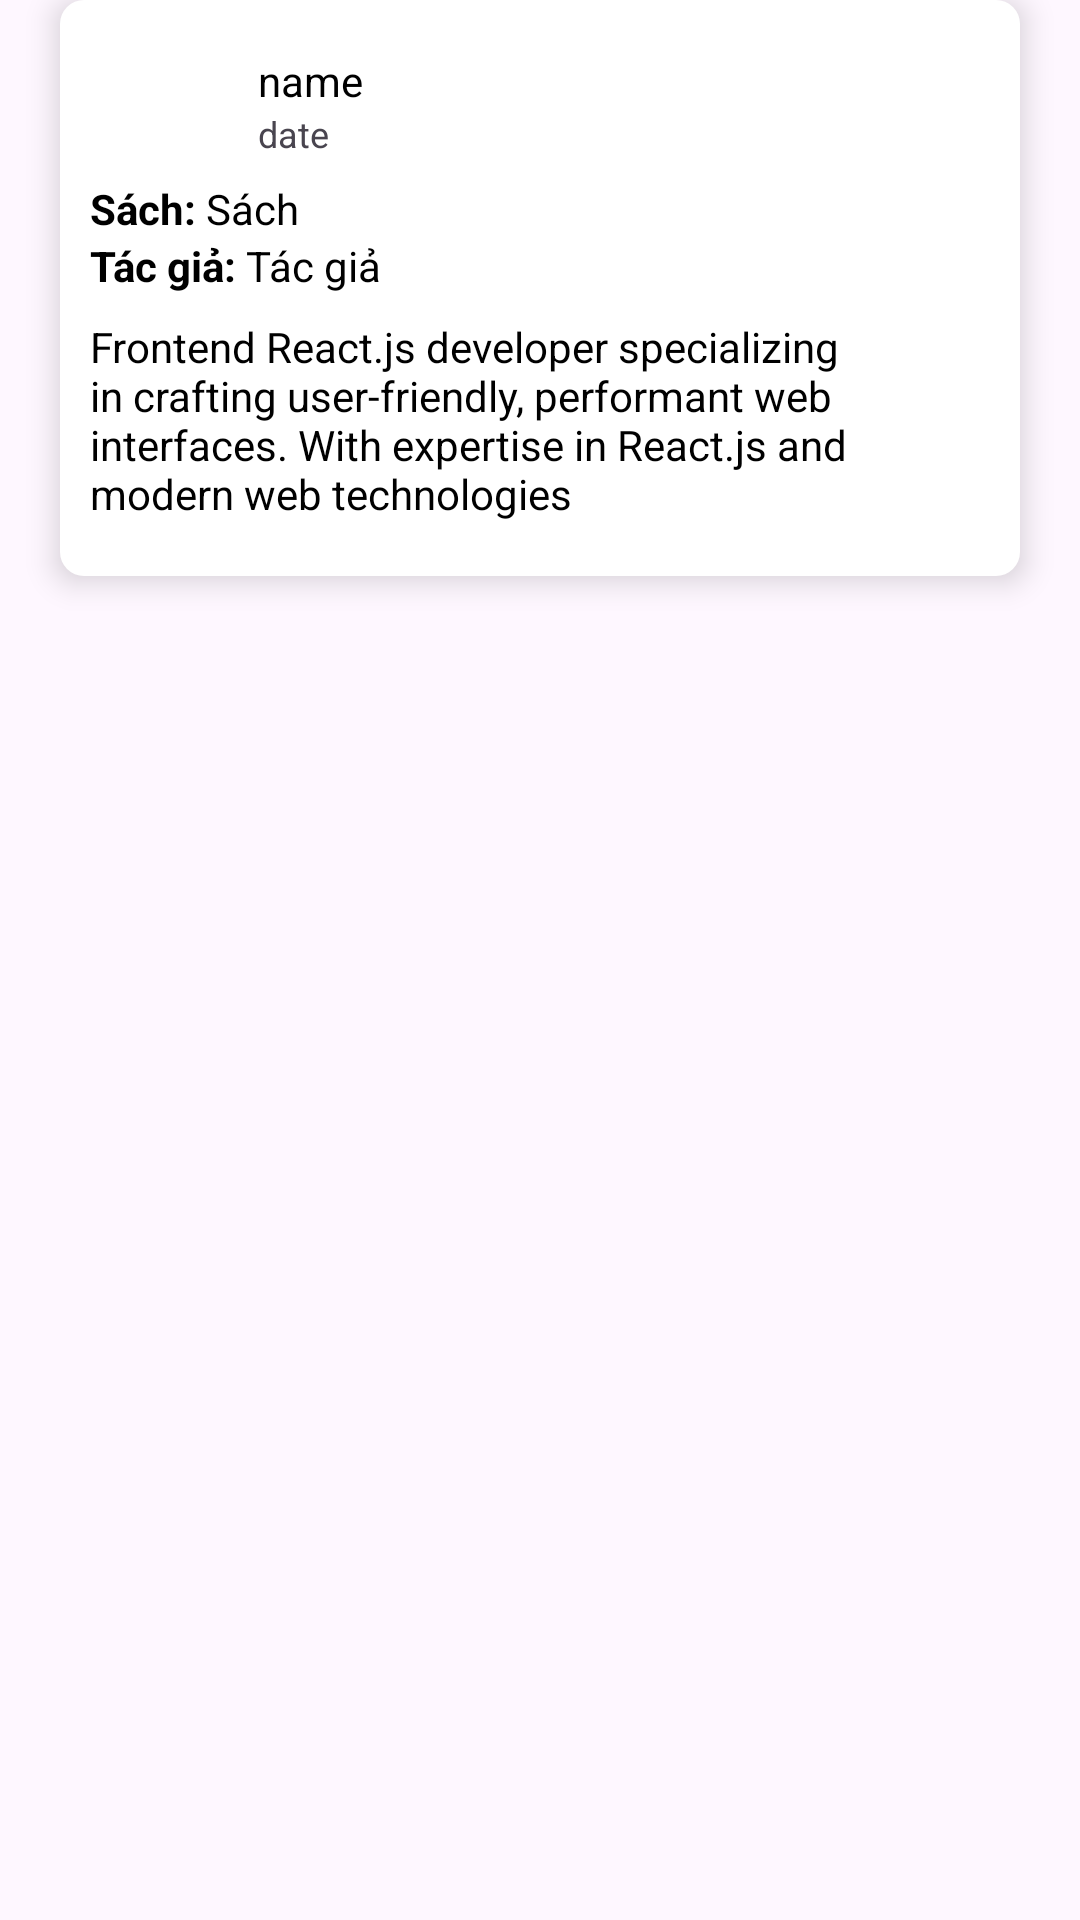

Android layout source for this screen:
<!-- AndroidManifest.xml: application theme Theme.Book_reviews -->
<!-- res/layout/review_item.xml -->
<?xml version="1.0" encoding="utf-8"?>
<RelativeLayout xmlns:android="http://schemas.android.com/apk/res/android"
    android:layout_width="match_parent"
    android:layout_height="wrap_content">

    <ImageView
        android:layout_width="wrap_content"
        android:layout_height="wrap_content"
        android:layout_alignParentEnd="true"
        android:layout_margin="30dp"
        android:src="@drawable/heart"
        android:translationZ="999dp"
        />

    <LinearLayout
        android:layout_width="match_parent"
        android:layout_height="wrap_content"
        android:layout_marginHorizontal="20dp"
        android:layout_marginBottom="20dp"
        android:background="@drawable/rounded_corner"
        android:elevation="6dp"
        android:orientation="vertical"
        android:padding="10dp">

        <LinearLayout
            android:layout_width="match_parent"
            android:layout_height="wrap_content"
            android:orientation="horizontal">

            <ImageView
                android:layout_width="50dp"
                android:layout_height="50dp"
                android:layout_marginRight="6dp"
                android:src="@drawable/user_no_color"

                />

            <TableLayout
                android:layout_gravity="center_vertical"
                android:layout_width="wrap_content"
                android:layout_height="wrap_content"
                android:orientation="horizontal">

                <TextView
                    android:id="@+id/tvNameReviwer"
                    android:textColor="@color/black"
                    android:layout_width="wrap_content"
                    android:layout_height="wrap_content"
                    android:text="name"
                    android:textSize="14dp"
                    android:lineHeight="18dp"
                    android:textStyle="normal"
                    />

                <TextView
                    android:id="@+id/tvDateReview"
                    android:layout_width="wrap_content"
                    android:layout_height="wrap_content"
                    android:text="date"
                    android:textSize="12dp" />

            </TableLayout>

        </LinearLayout>

        <LinearLayout
            android:layout_width="match_parent"
            android:layout_height="wrap_content"
            android:orientation="vertical">

            <LinearLayout
                android:layout_width="match_parent"
                android:layout_height="wrap_content">

                <TextView
                    android:layout_width="wrap_content"
                    android:layout_height="wrap_content"
                    android:text="Sách: "
                    android:textColor="@color/black"
                    android:textStyle="bold" />

                <TextView
                    android:id="@+id/tvBookName"
                    android:textColor="@color/black"
                    android:layout_width="match_parent"
                    android:layout_height="wrap_content"
                    android:text="Sách" />

            </LinearLayout>

            <LinearLayout
                android:layout_width="match_parent"
                android:layout_height="wrap_content">

                <TextView
                    android:layout_width="wrap_content"
                    android:layout_height="wrap_content"
                    android:text="Tác giả: "
                    android:textColor="@color/black"
                    android:textStyle="bold" />

                <TextView
                    android:id="@+id/tvAuthor"
                    android:layout_width="match_parent"
                    android:textColor="@color/black"
                    android:layout_height="wrap_content"
                    android:text="Tác giả " />

            </LinearLayout>
        </LinearLayout>

        <TextView
            android:id="@+id/tvSummary"
            android:layout_width="match_parent"
            android:textColor="@color/black"
            android:layout_height="wrap_content"
            android:layout_marginVertical="8dp"
            android:text="Frontend React.js developer specializing in crafting user-friendly, performant web interfaces. With expertise in React.js and modern web technologies" />
    </LinearLayout>


</RelativeLayout>
<!-- resources referenced by this layout -->
<resources>
  <color name="black">#FF000000</color>
  <!-- drawable heart (drawable) -->
  <vector xmlns:android="http://schemas.android.com/apk/res/android"
      android:width="30dp"
      android:height="30dp"
      android:viewportWidth="24"
      android:viewportHeight="24">
    <path
        android:pathData="M15.7,4C18.87,4 21,6.98 21,9.76C21,15.39 12.16,20 12,20C11.84,20 3,15.39 3,9.76C3,6.98 5.13,4 8.3,4C10.12,4 11.31,4.91 12,5.71C12.69,4.91 13.88,4 15.7,4Z"
        android:strokeLineJoin="round"
        android:strokeWidth="1"
        android:fillColor="#00000000"
        android:strokeColor="#ffffff"
        android:strokeLineCap="round"/>
  </vector>
  <!-- drawable rounded_corner (drawable) -->
  <?xml version="1.0" encoding="utf-8"?>
  <shape xmlns:android="http://schemas.android.com/apk/res/android" android:shape="rectangle">
      <solid android:color="#fff"/>
      <corners android:radius="8dp" />
  </shape>
  <style name="Theme.Book_reviews" parent="Base.Theme.Book_reviews" />
  <style name="Base.Theme.Book_reviews" parent="Theme.Material3.DayNight.NoActionBar">
          
          
      </style>
</resources>
